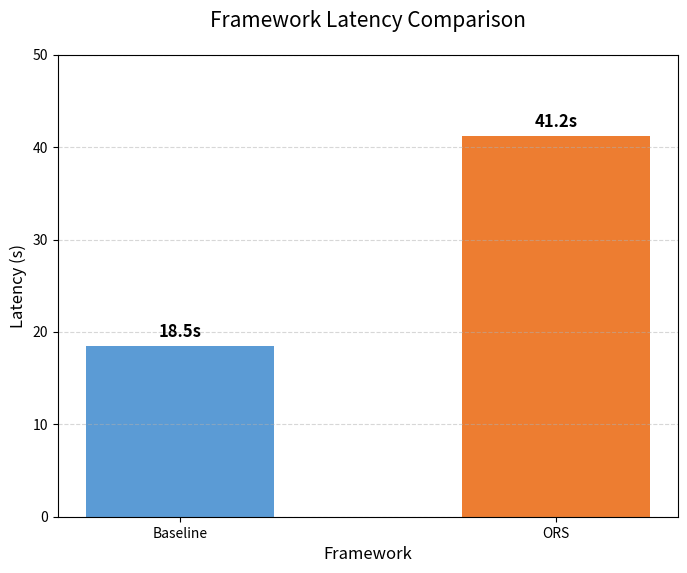

The script that saved this image:
import matplotlib.pyplot as plt

def draw_chart():
    # 1. 数据准备
    frameworks = ['Baseline', 'ORS']
    latency = [18.5, 41.2]

    # 2. 创建画布
    plt.figure(figsize=(8, 6), dpi=300) # dpi=300 保证图片高清

    # 3. 绘制柱形图 (使用不同颜色区分)
    bars = plt.bar(frameworks, latency, color=['#5B9BD5', '#ED7D31'], width=0.5)

    # 4. 设置标签和标题
    # 注意：如果您的环境不支持中文显示，图表可能会出现乱码，
    # 为了通用性，这里主要使用英文标签，或者您可以手动指定支持中文的字体。
    plt.title('Framework Latency Comparison', fontsize=15, pad=20)
    plt.ylabel('Latency (s)', fontsize=12)
    plt.xlabel('Framework', fontsize=12)
    
    # 开启Y轴网格线，增加可读性
    plt.grid(axis='y', linestyle='--', alpha=0.5)
    plt.ylim(0, 50) # 设置Y轴范围，留出顶部空间

    # 5. 在柱子上方标注具体数值
    for bar in bars:
        height = bar.get_height()
        plt.text(bar.get_x() + bar.get_width()/2., height + 0.5,
                 f'{height}s',
                 ha='center', va='bottom', fontsize=12, fontweight='bold')

    # 6. 保存图片 (bbox_inches='tight' 用于去除多余白边)
    filename = 'latency_comparison.png'
    plt.savefig(filename, bbox_inches='tight')
    
    print(f"图片已成功保存为: {filename}")

if __name__ == "__main__":
    draw_chart()
